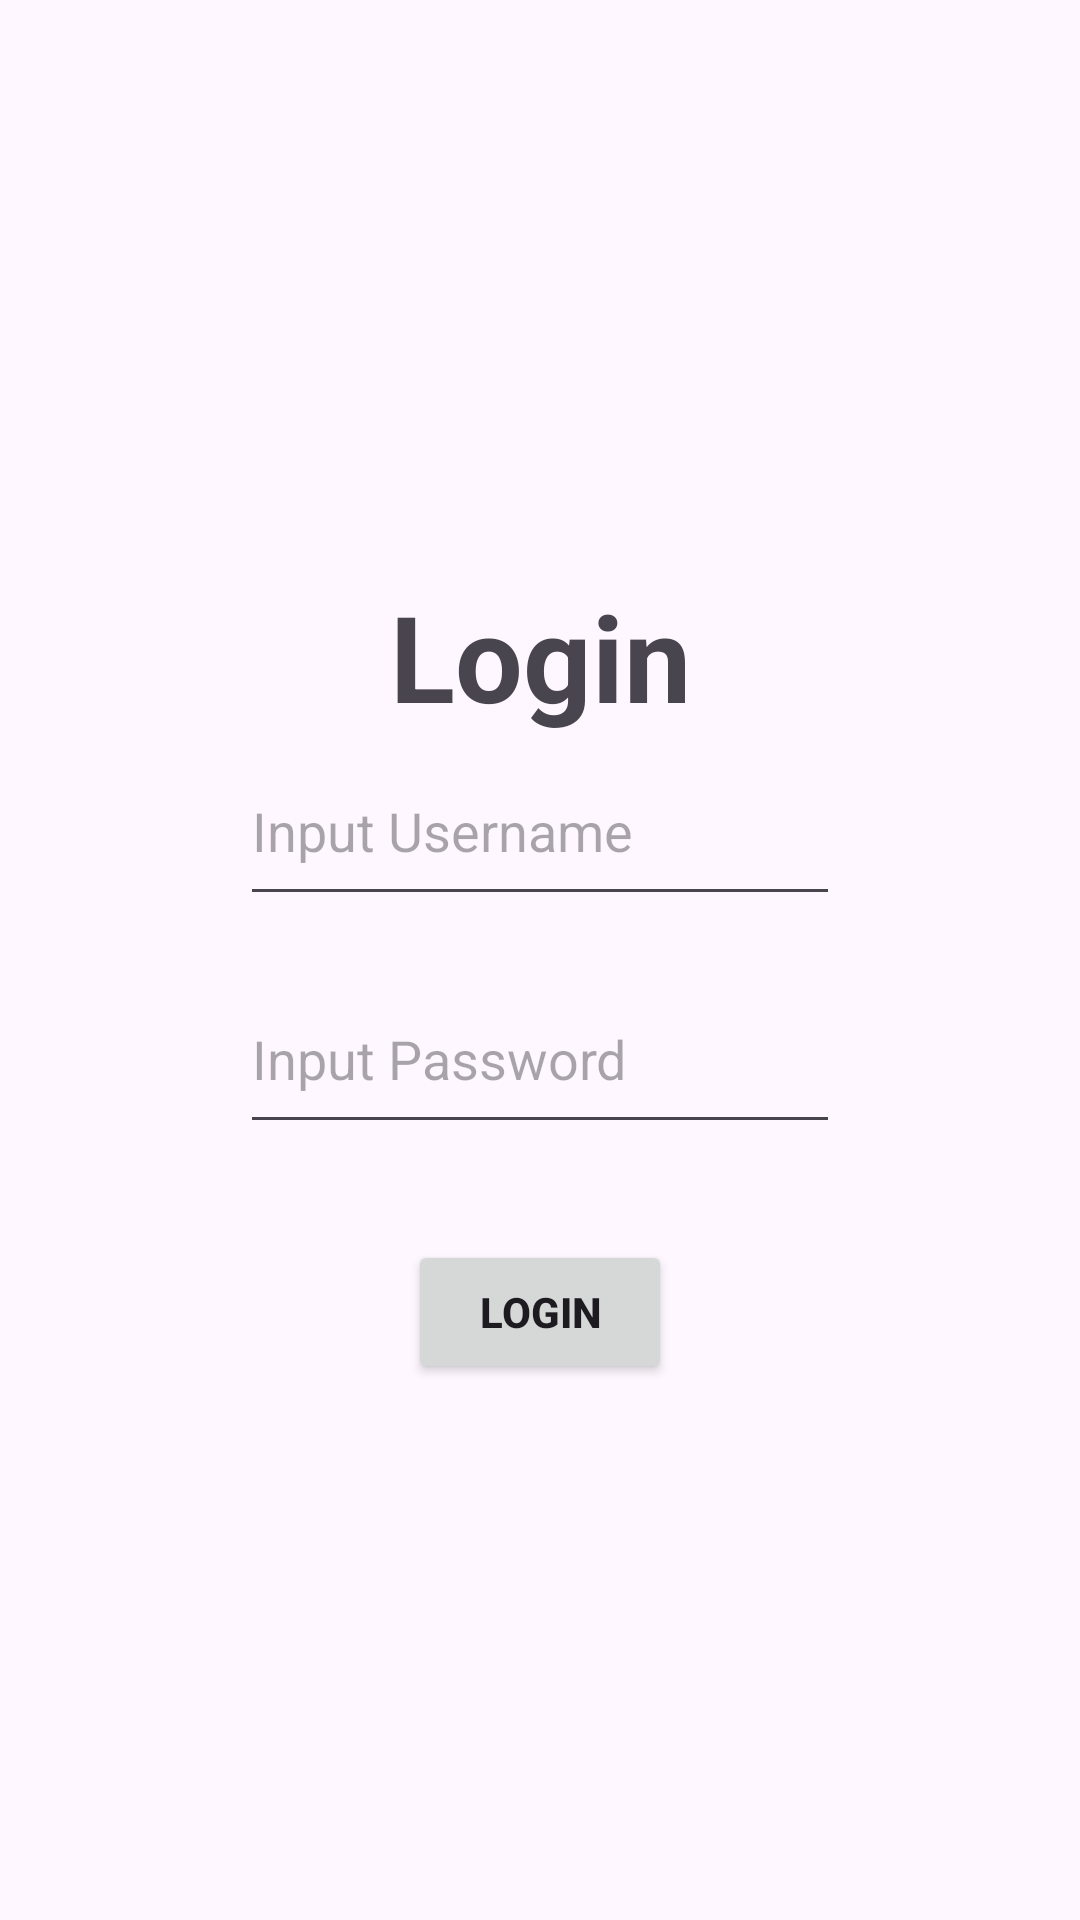

Reconstruct the res/layout file that produces this screen, plus the resources it refers to.
<!-- AndroidManifest.xml: application theme Theme.ProjectUTS1 -->
<!-- res/layout/activity_soal3.xml -->
<?xml version="1.0" encoding="utf-8"?>
<androidx.constraintlayout.widget.ConstraintLayout xmlns:android="http://schemas.android.com/apk/res/android"
    xmlns:app="http://schemas.android.com/apk/res-auto"
    xmlns:tools="http://schemas.android.com/tools"
    android:id="@+id/main"
    android:layout_width="match_parent"
    android:layout_height="match_parent"
    tools:context=".soal3">

    <androidx.constraintlayout.widget.Guideline
        android:id="@+id/guideline"
        android:layout_width="wrap_content"
        android:layout_height="wrap_content"
        android:orientation="horizontal"
        app:layout_constraintGuide_percent="0.3"/>

    <TextView
        android:id="@+id/judul"
        android:layout_width="wrap_content"
        android:layout_height="wrap_content"
        android:text="Login"
        android:textSize="40sp"
        android:textStyle="bold"
        app:layout_constraintTop_toBottomOf="@id/guideline"
        app:layout_constraintEnd_toEndOf="parent"
        app:layout_constraintStart_toStartOf="parent"
        android:layout_marginBottom="16dp"/>
    <EditText
        android:id="@+id/inputUsername"
        android:layout_width="200dp"
        android:layout_height="60dp"
        app:layout_constraintTop_toBottomOf="@id/judul"
        android:hint="Input Username"
        app:layout_constraintStart_toStartOf="parent"
        app:layout_constraintEnd_toEndOf="parent"
        />
    <EditText
        android:id="@+id/inputPassword"
        android:inputType="textPassword"
        android:layout_width="200dp"
        android:layout_height="60dp"
        android:hint="Input Password"
        app:layout_constraintTop_toBottomOf="@id/inputUsername"
        app:layout_constraintStart_toStartOf="parent"
        app:layout_constraintEnd_toEndOf="parent"
        android:layout_marginTop="16dp"
/>
    <Button
        android:id="@+id/loginButton"
        android:layout_width="wrap_content"
        android:layout_height="wrap_content"
        android:layout_marginTop="32dp"
        app:layout_constraintTop_toBottomOf="@id/inputPassword"
        android:textStyle="bold"
        android:text="Login"
        app:layout_constraintStart_toStartOf="parent"
        app:layout_constraintEnd_toEndOf="parent"/>



</androidx.constraintlayout.widget.ConstraintLayout>
<!-- resources referenced by this layout -->
<resources>
  <style name="Theme.ProjectUTS1" parent="Base.Theme.ProjectUTS1" />
  <style name="Base.Theme.ProjectUTS1" parent="Theme.Material3.DayNight.NoActionBar">
          
          
      </style>
</resources>
